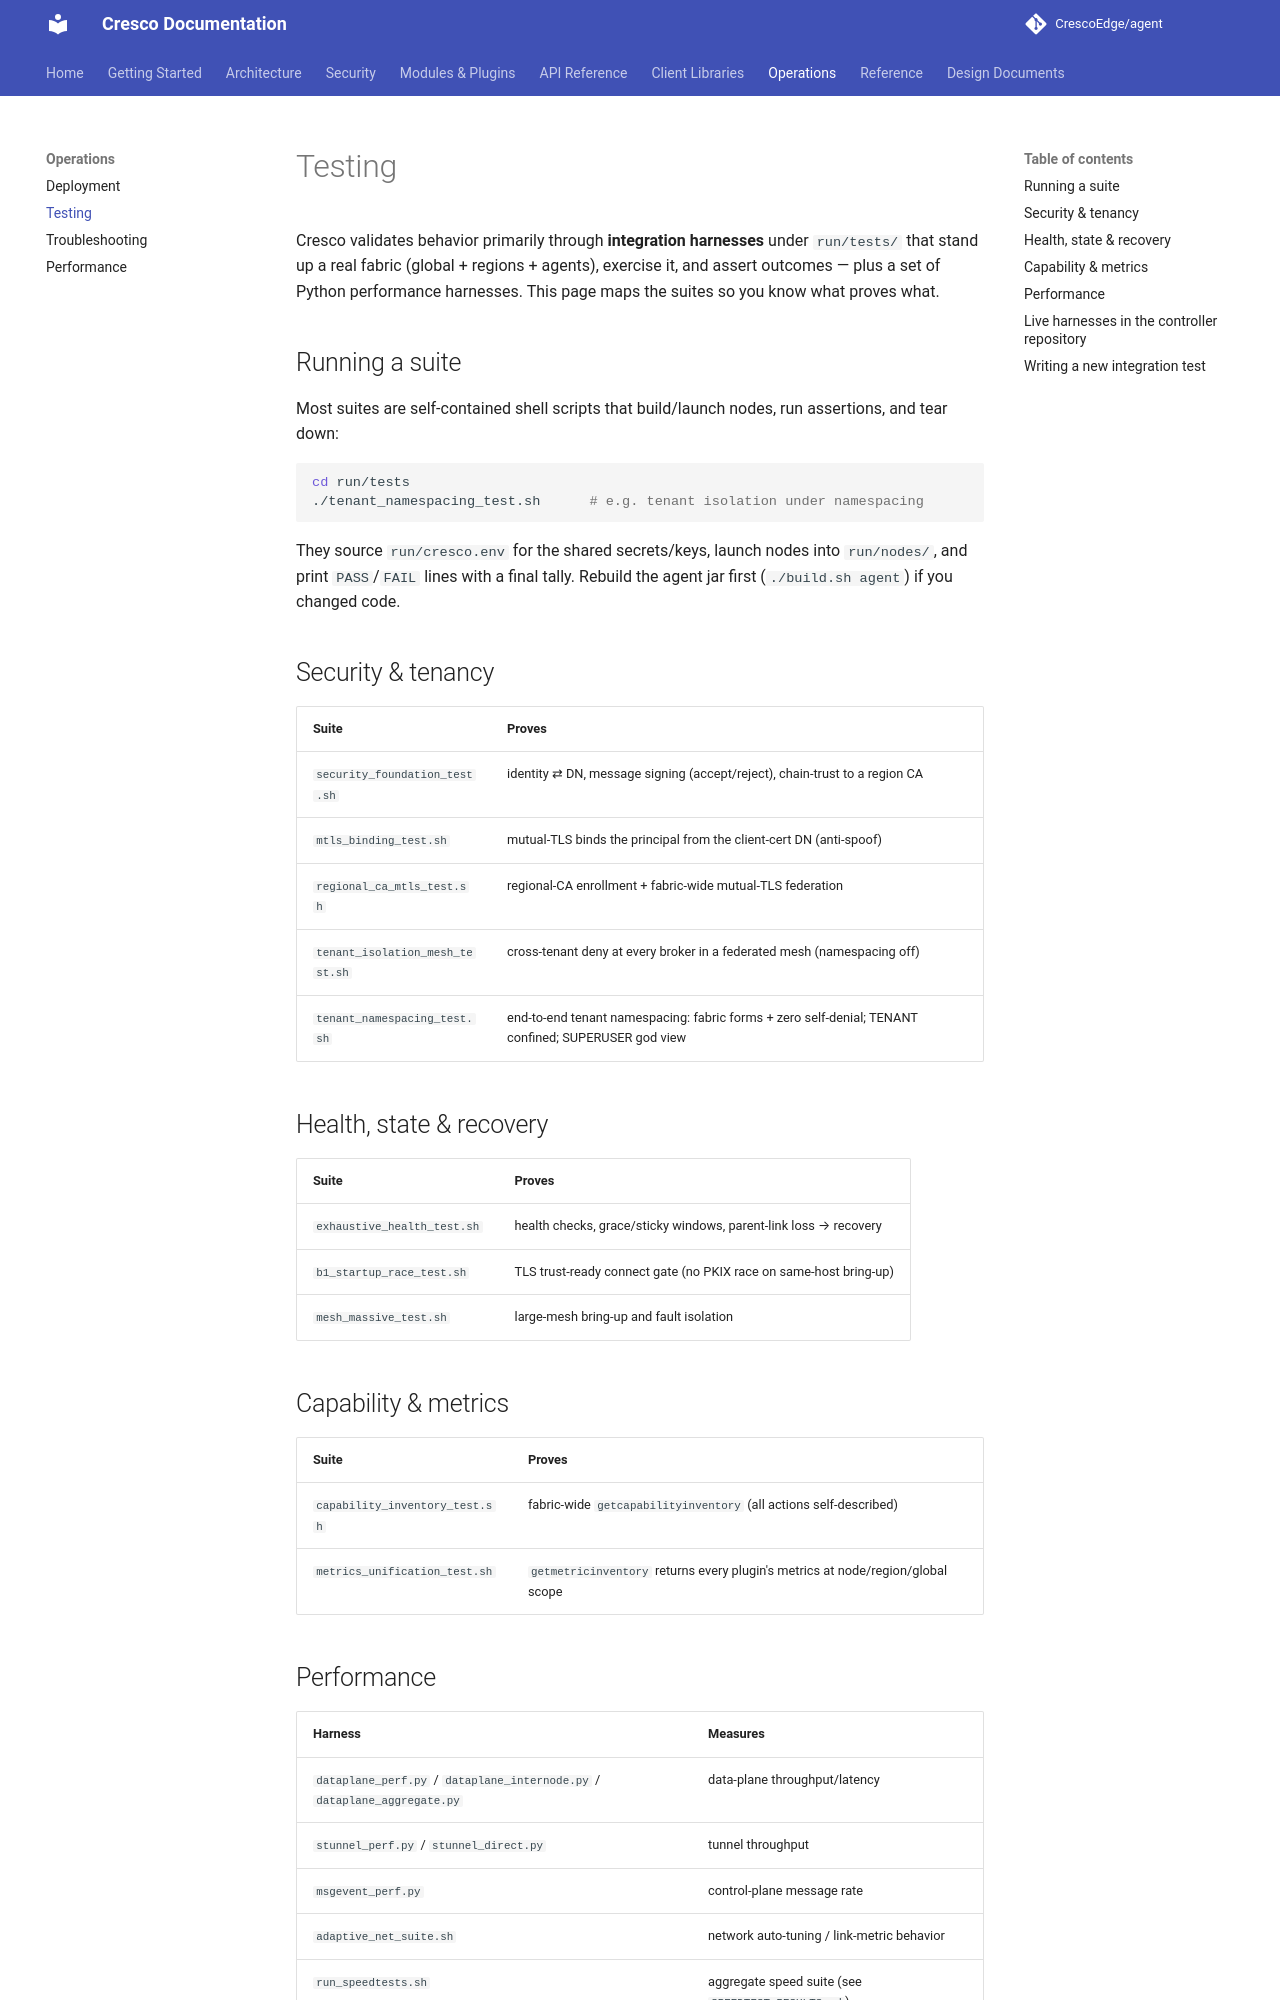

repository: CrescoEdge/docs · page: operations/testing/index.html · generator: mkdocs

# Testing

Cresco validates behavior primarily through **integration harnesses** under `run/tests/` that stand up a
real fabric (global + regions + agents), exercise it, and assert outcomes — plus a set of Python
performance harnesses. This page maps the suites so you know what proves what.

## Running a suite

Most suites are self-contained shell scripts that build/launch nodes, run assertions, and tear down:

```bash
cd run/tests
./tenant_namespacing_test.sh      # e.g. tenant isolation under namespacing
```

They source `run/cresco.env` for the shared secrets/keys, launch nodes into `run/nodes/`, and print
`PASS`/`FAIL` lines with a final tally. Rebuild the agent jar first (`./build.sh agent`) if you changed code.

## Security & tenancy

| Suite | Proves |
|-------|--------|
| `security_foundation_test.sh` | identity ⇄ DN, message signing (accept/reject), chain-trust to a region CA |
| `mtls_binding_test.sh` | mutual-TLS binds the principal from the client-cert DN (anti-spoof) |
| `regional_ca_mtls_test.sh` | regional-CA enrollment + fabric-wide mutual-TLS federation |
| `tenant_isolation_mesh_test.sh` | cross-tenant deny at every broker in a federated mesh (namespacing off) |
| `tenant_namespacing_test.sh` | end-to-end tenant namespacing: fabric forms + zero self-denial; TENANT confined; SUPERUSER god view |

## Health, state & recovery

| Suite | Proves |
|-------|--------|
| `exhaustive_health_test.sh` | health checks, grace/sticky windows, parent-link loss → recovery |
| `b1_startup_race_test.sh` | TLS trust-ready connect gate (no PKIX race on same-host bring-up) |
| `mesh_massive_test.sh` | large-mesh bring-up and fault isolation |

## Capability & metrics

| Suite | Proves |
|-------|--------|
| `capability_inventory_test.sh` | fabric-wide `getcapabilityinventory` (all actions self-described) |
| `metrics_unification_test.sh` | `getmetricinventory` returns every plugin's metrics at node/region/global scope |

## Performance

| Harness | Measures |
|---------|----------|
| `dataplane_perf.py` / `dataplane_internode.py` / `dataplane_aggregate.py` | data-plane throughput/latency |
| `stunnel_perf.py` / `stunnel_direct.py` | tunnel throughput |
| `msgevent_perf.py` | control-plane message rate |
| `adaptive_net_suite.sh` | network auto-tuning / link-metric behavior |
| `run_speedtests.sh` | aggregate speed suite (see `SPEEDTEST_RESULTS.md`) |
